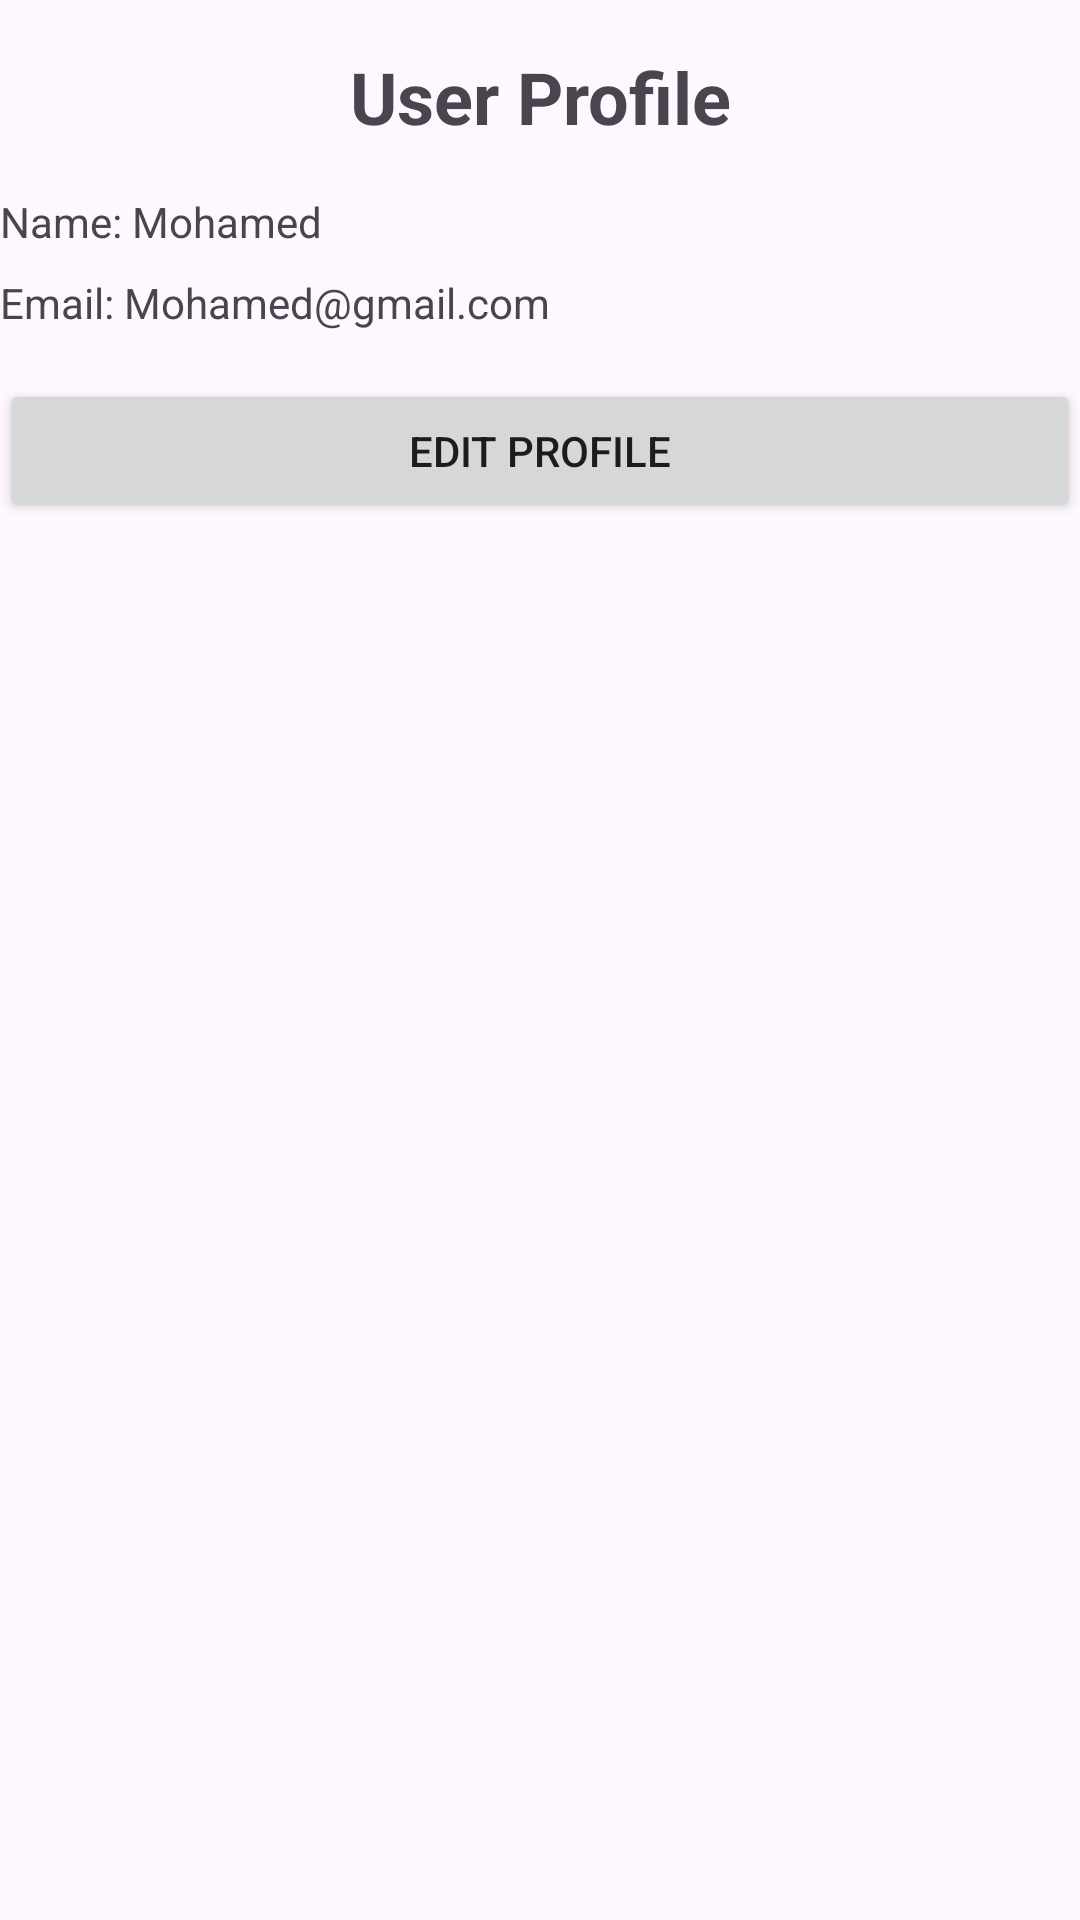

This screen was rendered from an Android layout file. Write that file and the resources it references.
<!-- AndroidManifest.xml: application theme Theme.Jobsportal -->
<!-- res/layout/activity_user_profile.xml -->
<?xml version="1.0" encoding="utf-8"?>
<androidx.constraintlayout.widget.ConstraintLayout
    xmlns:android="http://schemas.android.com/apk/res/android"
    xmlns:app="http://schemas.android.com/apk/res-auto"
    android:layout_width="match_parent"
    android:layout_height="match_parent">

    <TextView
        android:id="@+id/profileTitle"
        android:layout_width="wrap_content"
        android:layout_height="wrap_content"
        android:text="User Profile"
        android:textSize="24sp"
        android:textStyle="bold"
        app:layout_constraintTop_toTopOf="parent"
        app:layout_constraintStart_toStartOf="parent"
        app:layout_constraintEnd_toEndOf="parent"
        android:layout_marginTop="16dp"/>

    <TextView
        android:id="@+id/userName"
        android:layout_width="wrap_content"
        android:layout_height="wrap_content"
        android:text="Name: Mohamed"
    app:layout_constraintTop_toBottomOf="@id/profileTitle"
    app:layout_constraintStart_toStartOf="parent"
    android:layout_marginTop="16dp"/>

    <TextView
        android:id="@+id/userEmail"
        android:layout_width="wrap_content"
        android:layout_height="wrap_content"
        android:text="Email: Mohamed@gmail.com"
    app:layout_constraintTop_toBottomOf="@id/userName"
    app:layout_constraintStart_toStartOf="parent"
    android:layout_marginTop="8dp"/>

    <Button
        android:id="@+id/editProfileButton"
        android:layout_width="0dp"
        android:layout_height="wrap_content"
        android:text="Edit Profile"
        app:layout_constraintTop_toBottomOf="@id/userEmail"
        app:layout_constraintStart_toStartOf="parent"
        app:layout_constraintEnd_toEndOf="parent"
        android:layout_marginTop="16dp"/>

</androidx.constraintlayout.widget.ConstraintLayout>
<!-- resources referenced by this layout -->
<resources>
  <style name="Theme.Jobsportal" parent="Base.Theme.Jobsportal" />
  <style name="Base.Theme.Jobsportal" parent="Theme.Material3.DayNight.NoActionBar">
          
          
      </style>
</resources>
